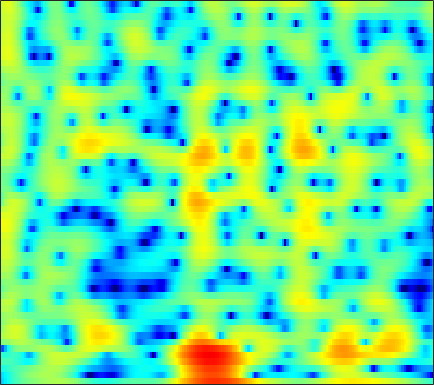

Data behind this chart, as committed beside it:
-9.0087, -8.0276, -6.8497, -5.7795, -5.0522, -4.1858, -3.4289, -2.9347, -2.34, -1.8186, -1.3535, -1.0414, -0.66306, -0.31727, -0.079007, 0.21777, 0.49922, 0.69918, 0.96097, 1.2115, 1.4478, 1.6089, 1.7978, 1.9536
-8.27, -7.5, -6.49, -5.515, -4.824, -3.962, -3.169, -2.618, -1.949, -1.34, -0.7897, -0.4129, 0.04403, 0.4518, 0.7255, 1.05, 1.331, 1.513, 1.715, 1.867, 1.968, 2.006, 2.004, 1.936
-5.5, -5.039, -4.473, -3.966, -3.619, -3.185, -2.8, -2.534, -2.2, -1.875, -1.553, -1.304, -0.9557, -0.5888, -0.304, 0.08507, 0.4744, 0.7624, 1.127, 1.456, 1.734, 1.904, 2.071, 2.162
-2.911, -2.843, -2.793, -2.816, -2.884, -3.042, -3.305, -3.584, -4.069, -4.68, -5.355, -5.812, -6.162, -5.953, -5.387, -4.24, -2.91, -1.918, -0.6927, 0.3654, 1.252, 1.806, 2.41, 2.868
-4.243, -4.414, -4.328, -4.014, -3.735, -3.438, -3.321, -3.431, -3.887, -4.773, -6.186, -7.61, -9.746, -10.67, -9.469, -6.665, -4.066, -2.461, -0.74, 0.601, 1.618, 2.21, 2.806, 3.219
-13.94, -14.92, -9.966, -6.132, -4.171, -2.327, -1.096, -0.4717, 0.06152, 0.3431, 0.4419, 0.4612, 0.4802, 0.5544, 0.6744, 0.9189, 1.218, 1.453, 1.748, 1.988, 2.123, 2.154, 2.074, 1.838
-0.01324, 0.06154, 0.346, 0.7875, 1.171, 1.667, 2.084, 2.308, 2.483, 2.521, 2.418, 2.264, 1.96, 1.563, 1.219, 0.7255, 0.231, -0.1189, -0.5314, -0.8862, -1.21, -1.454, -1.841, -2.373
1.804, 2.24, 2.768, 3.218, 3.494, 3.762, 3.897, 3.896, 3.759, 3.434, 2.899, 2.345, 1.363, 0.08696, -1.096, -3.032, -5.388, -7.292, -9.375, -9.688, -8.564, -7.617, -6.733, -6.391
0.4849, 1.429, 2.423, 3.165, 3.571, 3.925, 4.083, 4.078, 3.899, 3.514, 2.921, 2.327, 1.32, 0.0384, -1.139, -3.023, -5.228, -6.918, -8.507, -8.565, -7.552, -6.702, -5.874, -5.495
-0.3204, 0.4603, 1.297, 1.91, 2.232, 2.493, 2.582, 2.546, 2.376, 2.074, 1.672, 1.314, 0.7752, 0.1808, -0.2754, -0.8754, -1.421, -1.762, -2.104, -2.312, -2.389, -2.385, -2.359, -2.353
0.5379, 0.9224, 1.31, 1.537, 1.595, 1.526, 1.295, 1.027, 0.5686, 0.0494, -0.4608, -0.7995, -1.134, -1.311, -1.338, -1.272, -1.141, -1.027, -0.8741, -0.7468, -0.6346, -0.5714, -0.5172, -0.4789
2.01, 2.255, 2.438, 2.424, 2.269, 1.842, 1.121, 0.356, -0.9948, -2.761, -4.893, -6.432, -7.356, -6.341, -4.96, -3.183, -1.772, -0.9639, -0.1841, 0.3285, 0.5963, 0.6589, 0.6043, 0.4414
2.246, 2.688, 3.087, 3.243, 3.182, 2.837, 2.157, 1.398, -0.008176, -1.944, -4.418, -6.382, -7.603, -5.976, -4.103, -1.965, -0.3989, 0.4418, 1.174, 1.508, 1.464, 1.193, 0.5116, -0.5615
-0.5077, 0.3846, 1.261, 1.821, 2.049, 2.12, 1.972, 1.74, 1.31, 0.8143, 0.3555, 0.09606, -0.04534, 0.06001, 0.2735, 0.6452, 1.021, 1.243, 1.396, 1.324, 0.9828, 0.5274, -0.4175, -1.833
-1.908, -1.018, -0.1219, 0.4677, 0.7399, 0.9154, 0.9099, 0.8172, 0.621, 0.3985, 0.2025, 0.1061, 0.07894, 0.1628, 0.2826, 0.496, 0.7259, 0.8735, 1, 1.016, 0.8939, 0.6965, 0.2911, -0.2454
-0.6497, -0.1646, 0.2908, 0.5182, 0.5408, 0.3778, 0.001779, -0.4019, -1.052, -1.752, -2.347, -2.618, -2.651, -2.295, -1.842, -1.119, -0.3985, 0.088, 0.6275, 1.023, 1.268, 1.353, 1.364, 1.273
1.152, 1.395, 1.527, 1.425, 1.174, 0.5659, -0.3942, -1.389, -3.191, -5.722, -9.313, -12.56, -13.08, -8.931, -6.258, -3.631, -1.763, -0.7094, 0.3457, 1.086, 1.565, 1.795, 1.956, 1.978
2.215, 2.427, 2.503, 2.338, 2.04, 1.397, 0.4645, -0.4468, -1.958, -3.785, -5.721, -6.819, -7.029, -5.746, -4.423, -2.737, -1.346, -0.5074, 0.3468, 0.9184, 1.235, 1.328, 1.267, 1.035
2.752, 3.015, 3.159, 3.059, 2.834, 2.355, 1.688, 1.096, 0.2403, -0.5951, -1.3, -1.667, -1.882, -1.763, -1.493, -1.001, -0.4473, -0.06391, 0.3272, 0.5286, 0.499, 0.2827, -0.2958, -1.222
3.433, 3.731, 3.894, 3.784, 3.536, 2.988, 2.199, 1.477, 0.3859, -0.7758, -1.846, -2.472, -2.878, -2.765, -2.399, -1.707, -0.9577, -0.4614, 0.04392, 0.3167, 0.2888, 0.03882, -0.6276, -1.792
3.658, 3.995, 4.156, 4.001, 3.661, 2.9, 1.769, 0.6393, -1.322, -3.959, -7.603, -11.18, -14.52, -10.9, -7.928, -5.054, -3.066, -1.974, -0.9022, -0.1998, 0.1773, 0.2758, 0.1738, -0.1872
3.284, 3.668, 3.868, 3.728, 3.387, 2.623, 1.502, 0.4054, -1.399, -3.606, -6.075, -7.825, -9.045, -8.473, -7.38, -5.758, -4.304, -3.364, -2.298, -1.459, -0.8264, -0.4684, -0.1827, -0.03982
3.794, 4.13, 4.297, 4.146, 3.842, 3.183, 2.235, 1.356, -0.009644, -1.534, -3.121, -4.262, -5.544, -6.435, -6.717, -6.553, -5.879, -5.141, -4.089, -3.115, -2.309, -1.844, -1.408, -1.13
5.03, 5.211, 5.249, 5.046, 4.736, 4.1, 3.211, 2.371, 0.9986, -0.6801, -2.727, -4.591, -7.726, -11.88, -15.5, -15.74, -11.52, -8.987, -6.59, -4.961, -3.897, -3.405, -3.021, -2.975
5.368, 5.435, 5.401, 5.206, 4.931, 4.383, 3.622, 2.887, 1.688, 0.2009, -1.601, -3.18, -5.565, -8.111, -9.612, -10.09, -8.944, -7.781, -6.439, -5.455, -4.869, -4.697, -4.792, -5.355
4.458, 4.564, 4.634, 4.595, 4.469, 4.163, 3.667, 3.174, 2.351, 1.359, 0.2169, -0.6906, -1.94, -3.096, -3.831, -4.558, -4.942, -5.066, -5.083, -5.036, -5.042, -5.11, -5.509, -6.26
2.413, 2.861, 3.414, 3.814, 3.997, 4.05, 3.885, 3.63, 3.114, 2.418, 1.563, 0.8277, -0.2664, -1.443, -2.378, -3.614, -4.751, -5.396, -5.796, -5.679, -5.249, -4.915, -4.612, -4.596
-1.911, -0.03663, 1.755, 2.912, 3.451, 3.814, 3.87, 3.734, 3.375, 2.828, 2.107, 1.431, 0.3645, -1.059, -2.422, -4.864, -8.473, -12.49, -16.3, -10.78, -6.579, -4.59, -2.753, -1.681
-2.377, -0.9216, 0.5085, 1.381, 1.696, 1.767, 1.53, 1.2, 0.6811, 0.1711, -0.2652, -0.5781, -1.044, -1.677, -2.33, -3.503, -4.897, -5.875, -6.137, -4.889, -2.972, -1.63, -0.1289, 0.914
-0.5862, -0.4195, -0.3179, -0.509, -0.9049, -1.793, -3.181, -4.497, -6.454, -7.806, -7.514, -6.5, -5.077, -3.867, -3.198, -2.538, -2.047, -1.673, -1.111, -0.414, 0.3765, 0.9968, 1.755, 2.38
-0.7334, -0.7639, -1.048, -1.663, -2.367, -3.778, -5.857, -8.088, -12.42, -17.9, -14.79, -11.06, -7.624, -5.308, -4.021, -2.666, -1.588, -0.8768, -0.04356, 0.7136, 1.397, 1.87, 2.405, 2.873
-0.9769, -0.8772, -0.9998, -1.391, -1.875, -2.743, -3.829, -4.696, -5.759, -6.447, -6.518, -6.179, -5.391, -4.443, -3.683, -2.67, -1.675, -0.9779, -0.09796, 0.6931, 1.385, 1.822, 2.313, 2.676
-0.1889, 0.0333, 0.1123, -0.05148, -0.3496, -0.8958, -1.617, -2.215, -3.055, -3.844, -4.524, -4.862, -5.019, -4.812, -4.371, -3.509, -2.447, -1.644, -0.6023, 0.3211, 1.099, 1.571, 2.057, 2.341
1.592, 1.851, 2.004, 1.91, 1.684, 1.153, 0.3649, -0.4201, -1.731, -3.368, -5.39, -7.124, -9.397, -10.11, -8.99, -6.584, -4.269, -2.803, -1.176, 0.08151, 1.022, 1.533, 1.971, 2.132
2.746, 3.145, 3.472, 3.543, 3.426, 2.976, 2.189, 1.348, -0.1417, -2.16, -4.851, -7.497, -11.83, -14.19, -11.64, -7.767, -4.884, -3.188, -1.381, 0.009563, 1.011, 1.518, 1.822, 1.734
1.425, 2.304, 3.15, 3.624, 3.717, 3.533, 2.973, 2.335, 1.172, -0.2858, -1.95, -3.26, -4.849, -5.904, -6.237, -6, -5.106, -4.091, -2.626, -1.201, -0.02435, 0.6243, 1.114, 1.111
-0.6055, 0.7996, 2.118, 2.898, 3.169, 3.183, 2.822, 2.309, 1.335, 0.0209, -1.61, -3.07, -5.363, -8.18, -10.72, -13.76, -12.55, -9.738, -6.378, -3.811, -1.904, -0.8436, 0.2015, 0.7946
-0.02215, 0.9555, 1.941, 2.548, 2.784, 2.778, 2.449, 1.983, 1.094, -0.1171, -1.675, -3.07, -5.303, -8, -10.23, -12.57, -11.96, -9.939, -7.151, -4.802, -2.916, -1.763, -0.5367, 0.3922
1.399, 1.948, 2.498, 2.826, 2.915, 2.809, 2.435, 1.991, 1.16, 0.09481, -1.203, -2.284, -3.84, -5.322, -6.283, -7.1, -7.196, -6.815, -5.789, -4.47, -3.075, -2.072, -0.9312, -0.01637
2.385, 2.785, 3.148, 3.335, 3.332, 3.15, 2.744, 2.3, 1.49, 0.4417, -0.8549, -1.991, -3.744, -5.797, -7.476, -9.604, -10.59, -9.986, -7.936, -5.676, -3.683, -2.425, -1.073, -0.04794
2.379, 2.738, 3.045, 3.154, 3.103, 2.879, 2.474, 2.05, 1.34, 0.4123, -0.7554, -1.845, -3.646, -6.082, -8.533, -13.24, -18.03, -14.84, -9.595, -6.13, -3.709, -2.338, -0.9383, 0.1023
1.464, 1.77, 1.976, 1.938, 1.794, 1.455, 1.014, 0.6375, 0.1163, -0.4319, -1.032, -1.561, -2.376, -3.276, -3.99, -4.785, -5.116, -4.961, -4.289, -3.338, -2.346, -1.626, -0.7512, -0.008946
0.8884, 1.079, 1.035, 0.6662, 0.1841, -0.67, -1.612, -2.185, -2.584, -2.45, -2.035, -1.685, -1.338, -1.167, -1.13, -1.184, -1.303, -1.394, -1.528, -1.646, -1.725, -1.704, -1.443, -0.8861
1.058, 1.24, 1.059, 0.3317, -0.6981, -2.888, -6.514, -10.69, -13.06, -7.484, -3.68, -1.844, -0.2325, 0.6897, 1.073, 1.237, 1.046, 0.6722, -0.1497, -1.419, -3.195, -4.825, -6.568, -5.709
-0.04702, 0.4862, 0.7381, 0.4179, -0.1796, -1.486, -3.206, -4.391, -4.79, -3.441, -1.617, -0.4345, 0.7457, 1.49, 1.774, 1.83, 1.526, 1.038, 0.004209, -1.584, -3.942, -6.395, -9.847, -8.63
-1.576, -0.7217, 0.01087, 0.3416, 0.3936, 0.2668, 0.03571, -0.1051, -0.1528, -0.01967, 0.2428, 0.4671, 0.7036, 0.8419, 0.841, 0.6946, 0.3795, 0.04755, -0.5304, -1.209, -1.891, -2.297, -2.537, -2.234
-0.9124, -0.1593, 0.5907, 1.092, 1.305, 1.43, 1.408, 1.322, 1.161, 0.9505, 0.7153, 0.5178, 0.2352, -0.08526, -0.3298, -0.6669, -1.004, -1.245, -1.533, -1.763, -1.895, -1.898, -1.771, -1.489
0.9695, 1.556, 2.151, 2.534, 2.68, 2.699, 2.535, 2.297, 1.833, 1.234, 0.517, -0.08203, -0.9096, -1.73, -2.291, -2.91, -3.356, -3.598, -3.785, -3.847, -3.78, -3.63, -3.248, -2.696
2.857, 3.349, 3.809, 4.033, 4.05, 3.864, 3.439, 2.96, 2.086, 0.9575, -0.4441, -1.676, -3.507, -5.409, -6.72, -7.913, -8.295, -8.245, -8.078, -8.042, -8.118, -8.114, -7.624, -6.415
3.942, 4.379, 4.749, 4.857, 4.77, 4.405, 3.746, 3.054, 1.845, 0.2625, -1.763, -3.651, -6.898, -11.54, -17.01, -27.78, -17.67, -14.41, -12.54, -12.47, -14.21, -17.41, -25.18, -15.43
3.976, 4.413, 4.757, 4.821, 4.669, 4.204, 3.429, 2.64, 1.318, -0.3287, -2.288, -3.943, -6.381, -8.915, -10.65, -12.02, -11.98, -11.4, -10.72, -10.46, -10.67, -10.86, -10.46, -8.655
3.505, 4.019, 4.412, 4.476, 4.301, 3.778, 2.922, 2.057, 0.6154, -1.125, -3.084, -4.607, -6.508, -7.947, -8.581, -8.816, -8.51, -8.042, -7.33, -6.588, -5.843, -5.263, -4.397, -3.425
3.147, 3.734, 4.188, 4.272, 4.106, 3.556, 2.621, 1.654, -0.02056, -2.189, -4.97, -7.563, -11.76, -15.31, -14.55, -11.45, -8.832, -7.344, -5.719, -4.401, -3.274, -2.541, -1.659, -0.8927
2.824, 3.394, 3.86, 3.98, 3.844, 3.351, 2.493, 1.6, 0.04573, -1.959, -4.503, -6.822, -10.3, -12.82, -12.4, -10.11, -7.819, -6.405, -4.814, -3.489, -2.369, -1.631, -0.8005, -0.1076
2.479, 3.027, 3.498, 3.668, 3.583, 3.208, 2.537, 1.849, 0.6932, -0.6868, -2.203, -3.354, -4.739, -5.773, -6.195, -6.296, -5.965, -5.494, -4.684, -3.743, -2.768, -2.061, -1.207, -0.5237
2.505, 3.105, 3.63, 3.847, 3.813, 3.514, 2.943, 2.35, 1.382, 0.2305, -1.049, -2.056, -3.432, -4.778, -5.749, -6.854, -7.564, -7.631, -7.002, -5.755, -4.29, -3.244, -2.021, -1.111
2.91, 3.584, 4.159, 4.378, 4.332, 3.988, 3.352, 2.698, 1.631, 0.3697, -1.05, -2.203, -3.893, -5.828, -7.59, -10.76, -15.79, -20.6, -15.4, -9.733, -6.175, -4.274, -2.464, -1.225
3.394, 4.041, 4.548, 4.662, 4.494, 3.951, 3.054, 2.163, 0.6957, -0.9877, -2.756, -4.027, -5.535, -6.85, -7.806, -9.171, -10.42, -10.66, -9.357, -6.968, -4.62, -3.18, -1.7, -0.6953
